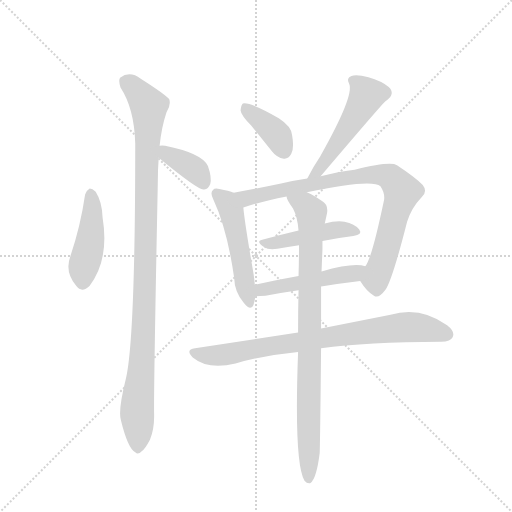
t = 0.00 s
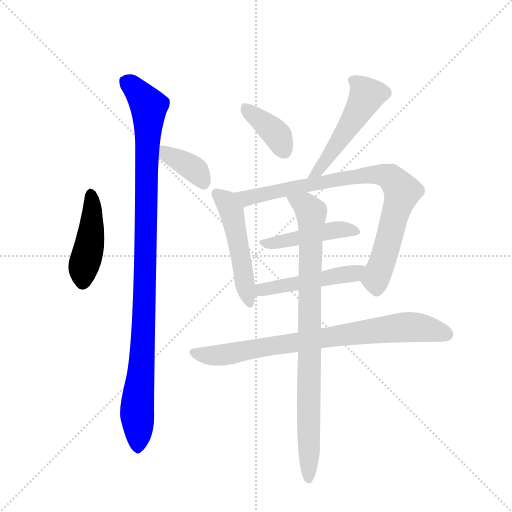
t = 1.69 s
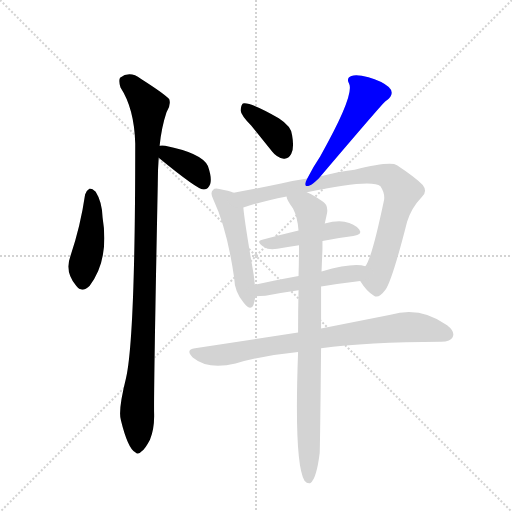
t = 3.38 s
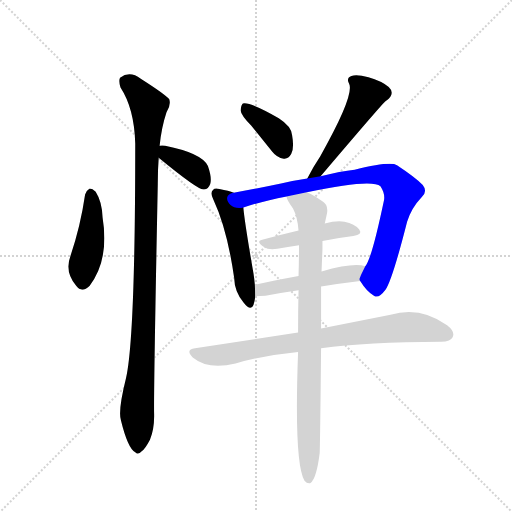
t = 5.07 s
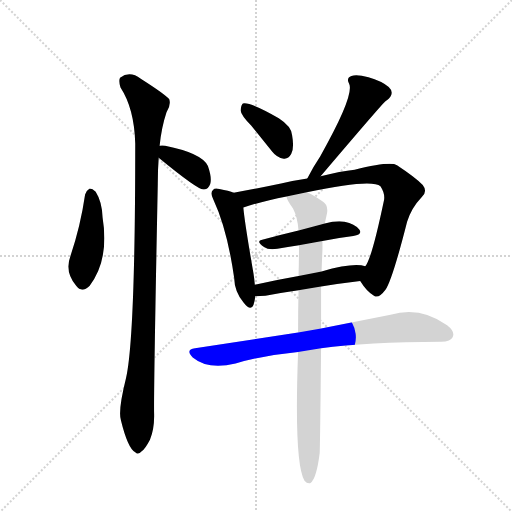
t = 6.76 s
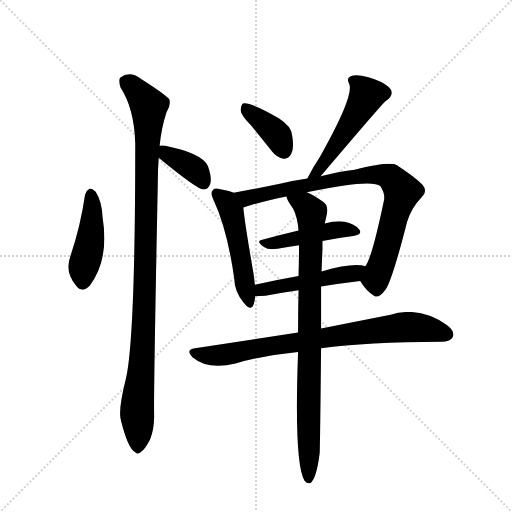
t = 8.45 s

The animated SVG that drew these frames (rendered in a browser with its animation timeline set to each time). Animation: 11 CSS @keyframes rules; one cycle of 8.45 s.

<svg version="1.1" viewBox="0 0 1024 1024" xmlns="http://www.w3.org/2000/svg">
  <g stroke="lightgray" stroke-dasharray="1,1" stroke-width="1" transform="scale(4, 4)">
    <line x1="0" y1="0" x2="256" y2="256"></line>
    <line x1="256" y1="0" x2="0" y2="256"></line>
    <line x1="128" y1="0" x2="128" y2="256"></line>
    <line x1="0" y1="128" x2="256" y2="128"></line>
  </g>
  <g transform="scale(0.92, -0.92) translate(60, -900)">
    <style type="text/css">
      
        @keyframes keyframes0 {
          from {
            stroke: blue;
            stroke-dashoffset: 451;
            stroke-width: 128;
          }
          59% {
            animation-timing-function: step-end;
            stroke: blue;
            stroke-dashoffset: 0;
            stroke-width: 128;
          }
          to {
            stroke: black;
            stroke-width: 1024;
          }
        }
        #make-me-a-hanzi-animation-0 {
          animation: keyframes0 0.6170247395833334s both;
          animation-delay: 0s;
          animation-timing-function: linear;
        }
      
        @keyframes keyframes1 {
          from {
            stroke: blue;
            stroke-dashoffset: 1071;
            stroke-width: 128;
          }
          78% {
            animation-timing-function: step-end;
            stroke: blue;
            stroke-dashoffset: 0;
            stroke-width: 128;
          }
          to {
            stroke: black;
            stroke-width: 1024;
          }
        }
        #make-me-a-hanzi-animation-1 {
          animation: keyframes1 1.12158203125s both;
          animation-delay: 0.6170247395833334s;
          animation-timing-function: linear;
        }
      
        @keyframes keyframes2 {
          from {
            stroke: blue;
            stroke-dashoffset: 376;
            stroke-width: 128;
          }
          55% {
            animation-timing-function: step-end;
            stroke: blue;
            stroke-dashoffset: 0;
            stroke-width: 128;
          }
          to {
            stroke: black;
            stroke-width: 1024;
          }
        }
        #make-me-a-hanzi-animation-2 {
          animation: keyframes2 0.5559895833333334s both;
          animation-delay: 1.7386067708333335s;
          animation-timing-function: linear;
        }
      
        @keyframes keyframes3 {
          from {
            stroke: blue;
            stroke-dashoffset: 386;
            stroke-width: 128;
          }
          56% {
            animation-timing-function: step-end;
            stroke: blue;
            stroke-dashoffset: 0;
            stroke-width: 128;
          }
          to {
            stroke: black;
            stroke-width: 1024;
          }
        }
        #make-me-a-hanzi-animation-3 {
          animation: keyframes3 0.5641276041666666s both;
          animation-delay: 2.294596354166667s;
          animation-timing-function: linear;
        }
      
        @keyframes keyframes4 {
          from {
            stroke: blue;
            stroke-dashoffset: 518;
            stroke-width: 128;
          }
          63% {
            animation-timing-function: step-end;
            stroke: blue;
            stroke-dashoffset: 0;
            stroke-width: 128;
          }
          to {
            stroke: black;
            stroke-width: 1024;
          }
        }
        #make-me-a-hanzi-animation-4 {
          animation: keyframes4 0.6715494791666666s both;
          animation-delay: 2.8587239583333335s;
          animation-timing-function: linear;
        }
      
        @keyframes keyframes5 {
          from {
            stroke: blue;
            stroke-dashoffset: 508;
            stroke-width: 128;
          }
          62% {
            animation-timing-function: step-end;
            stroke: blue;
            stroke-dashoffset: 0;
            stroke-width: 128;
          }
          to {
            stroke: black;
            stroke-width: 1024;
          }
        }
        #make-me-a-hanzi-animation-5 {
          animation: keyframes5 0.6634114583333334s both;
          animation-delay: 3.5302734375s;
          animation-timing-function: linear;
        }
      
        @keyframes keyframes6 {
          from {
            stroke: blue;
            stroke-dashoffset: 853;
            stroke-width: 128;
          }
          74% {
            animation-timing-function: step-end;
            stroke: blue;
            stroke-dashoffset: 0;
            stroke-width: 128;
          }
          to {
            stroke: black;
            stroke-width: 1024;
          }
        }
        #make-me-a-hanzi-animation-6 {
          animation: keyframes6 0.9441731770833334s both;
          animation-delay: 4.193684895833333s;
          animation-timing-function: linear;
        }
      
        @keyframes keyframes7 {
          from {
            stroke: blue;
            stroke-dashoffset: 461;
            stroke-width: 128;
          }
          60% {
            animation-timing-function: step-end;
            stroke: blue;
            stroke-dashoffset: 0;
            stroke-width: 128;
          }
          to {
            stroke: black;
            stroke-width: 1024;
          }
        }
        #make-me-a-hanzi-animation-7 {
          animation: keyframes7 0.6251627604166666s both;
          animation-delay: 5.137858072916666s;
          animation-timing-function: linear;
        }
      
        @keyframes keyframes8 {
          from {
            stroke: blue;
            stroke-dashoffset: 493;
            stroke-width: 128;
          }
          62% {
            animation-timing-function: step-end;
            stroke: blue;
            stroke-dashoffset: 0;
            stroke-width: 128;
          }
          to {
            stroke: black;
            stroke-width: 1024;
          }
        }
        #make-me-a-hanzi-animation-8 {
          animation: keyframes8 0.6512044270833334s both;
          animation-delay: 5.763020833333333s;
          animation-timing-function: linear;
        }
      
        @keyframes keyframes9 {
          from {
            stroke: blue;
            stroke-dashoffset: 814;
            stroke-width: 128;
          }
          73% {
            animation-timing-function: step-end;
            stroke: blue;
            stroke-dashoffset: 0;
            stroke-width: 128;
          }
          to {
            stroke: black;
            stroke-width: 1024;
          }
        }
        #make-me-a-hanzi-animation-9 {
          animation: keyframes9 0.9124348958333334s both;
          animation-delay: 6.414225260416666s;
          animation-timing-function: linear;
        }
      
        @keyframes keyframes10 {
          from {
            stroke: blue;
            stroke-dashoffset: 892;
            stroke-width: 128;
          }
          74% {
            animation-timing-function: step-end;
            stroke: blue;
            stroke-dashoffset: 0;
            stroke-width: 128;
          }
          to {
            stroke: black;
            stroke-width: 1024;
          }
        }
        #make-me-a-hanzi-animation-10 {
          animation: keyframes10 0.9759114583333334s both;
          animation-delay: 7.326660156249999s;
          animation-timing-function: linear;
        }
      
    </style>
    
      <path d="M 125 477 Q 115 408 93 343 Q 80 309 106 278 Q 118 262 135 279 Q 178 336 163 427 Q 162 461 148 483 Q 141 490 135 490 Q 128 486 125 477 Z" fill="lightgray"></path>
    
      <path d="M 287 583 Q 291 623 302 656 Q 312 671 308 684 Q 301 694 246 729 Q 222 747 201 731 Q 197 725 202 710 Q 232 664 234 588 Q 234 167 214 78 Q 196 6 203 -14 Q 218 -75 234 -83 Q 240 -90 248 -81 Q 255 -77 266 -56 Q 276 -31 275 1 Q 274 50 283 500 Q 283 531 285 557 L 287 583 Z" fill="lightgray"></path>
    
      <path d="M 285 557 Q 369 488 382 488 L 384 488 Q 393 489 397 500 Q 401 513 392 539 Q 379 567 299 583 Q 292 584 287 583 C 257 580 262 576 285 557 Z" fill="lightgray"></path>
    
      <path d="M 486 627 L 532 570 Q 542 557 557 555 Q 567 554 573 565 Q 580 578 575 606 Q 574 625 546 643 Q 483 679 468 675 Q 464 672 463 660 Q 464 650 486 627 Z" fill="lightgray"></path>
    
      <path d="M 637 517 Q 773 677 778 680 Q 779 681 781 682 Q 800 697 785 711 Q 769 724 741 732 Q 716 739 704 735 Q 692 731 699 718 Q 711 693 636 560 Q 621 538 608 512 C 594 485 618 494 637 517 Z" fill="lightgray"></path>
    
      <path d="M 448 481 Q 438 485 417 489 Q 407 492 403 487 Q 396 481 404 466 Q 434 402 449 296 Q 450 265 469 243 Q 485 222 491 237 Q 494 246 495 256 L 494 281 Q 493 293 491 306 Q 472 415 469 449 C 466 475 466 475 448 481 Z" fill="lightgray"></path>
    
      <path d="M 608 512 Q 580 508 551 501 Q 494 489 448 481 C 418 476 440 440 469 449 Q 508 462 563 473 L 607 482 Q 749 512 767 495 Q 777 480 775 466 Q 748 337 734 321 C 721 294 720 293 723 289 Q 738 265 753 257 Q 763 250 778 270 Q 793 292 825 418 Q 834 448 857 472 Q 870 484 859 498 Q 844 514 803 541 Q 788 550 711 531 Q 681 528 637 517 L 608 512 Z" fill="lightgray"></path>
    
      <path d="M 641 376 Q 675 383 708 387 Q 729 390 721 401 Q 711 414 689 418 Q 671 421 646 414 L 589 399 Q 547 389 510 379 Q 495 376 514 363 Q 523 356 543 359 Q 565 363 590 367 L 641 376 Z" fill="lightgray"></path>
    
      <path d="M 495 256 Q 505 256 517 257 Q 554 264 589 269 L 638 277 Q 681 284 723 289 C 753 293 763 314 734 321 Q 710 330 639 310 L 589 300 Q 538 291 494 281 C 465 274 465 255 495 256 Z" fill="lightgray"></path>
    
      <path d="M 588 177 L 364 143 Q 342 140 359 123 Q 393 95 452 110 Q 515 128 588 135 L 638 143 Q 737 156 899 157 Q 920 158 924 167 Q 930 179 912 193 Q 854 235 789 216 L 638 186 L 588 177 Z" fill="lightgray"></path>
    
      <path d="M 589 269 Q 588 226 588 177 L 588 135 Q 579 -108 602 -145 Q 608 -152 615 -150 Q 628 -141 635 -85 Q 636 -55 638 143 L 638 186 L 638 277 L 639 310 L 641 358 L 641 376 L 646 414 Q 649 427 651 437 Q 654 455 640 463 Q 621 476 607 482 C 580 496 550 500 563 473 Q 563 466 577 447 Q 587 428 589 399 L 590 367 Q 590 336 589 300 L 589 269 Z" fill="lightgray"></path>
    
    
      <clipPath id="make-me-a-hanzi-clip-0">
        <path d="M 125 477 Q 115 408 93 343 Q 80 309 106 278 Q 118 262 135 279 Q 178 336 163 427 Q 162 461 148 483 Q 141 490 135 490 Q 128 486 125 477 Z"></path>
      </clipPath>
      <path clip-path="url(#make-me-a-hanzi-clip-0)" d="M 138 480 L 139 399 L 120 287" fill="none" id="make-me-a-hanzi-animation-0" stroke-dasharray="323 646" stroke-linecap="round"></path>
    
      <clipPath id="make-me-a-hanzi-clip-1">
        <path d="M 287 583 Q 291 623 302 656 Q 312 671 308 684 Q 301 694 246 729 Q 222 747 201 731 Q 197 725 202 710 Q 232 664 234 588 Q 234 167 214 78 Q 196 6 203 -14 Q 218 -75 234 -83 Q 240 -90 248 -81 Q 255 -77 266 -56 Q 276 -31 275 1 Q 274 50 283 500 Q 283 531 285 557 L 287 583 Z"></path>
      </clipPath>
      <path clip-path="url(#make-me-a-hanzi-clip-1)" d="M 213 724 L 241 700 L 264 669 L 255 248 L 238 11 L 239 -70" fill="none" id="make-me-a-hanzi-animation-1" stroke-dasharray="943 1886" stroke-linecap="round"></path>
    
      <clipPath id="make-me-a-hanzi-clip-2">
        <path d="M 285 557 Q 369 488 382 488 L 384 488 Q 393 489 397 500 Q 401 513 392 539 Q 379 567 299 583 Q 292 584 287 583 C 257 580 262 576 285 557 Z"></path>
      </clipPath>
      <path clip-path="url(#make-me-a-hanzi-clip-2)" d="M 293 576 L 306 562 L 367 528 L 383 501" fill="none" id="make-me-a-hanzi-animation-2" stroke-dasharray="248 496" stroke-linecap="round"></path>
    
      <clipPath id="make-me-a-hanzi-clip-3">
        <path d="M 486 627 L 532 570 Q 542 557 557 555 Q 567 554 573 565 Q 580 578 575 606 Q 574 625 546 643 Q 483 679 468 675 Q 464 672 463 660 Q 464 650 486 627 Z"></path>
      </clipPath>
      <path clip-path="url(#make-me-a-hanzi-clip-3)" d="M 472 665 L 536 614 L 558 571" fill="none" id="make-me-a-hanzi-animation-3" stroke-dasharray="258 516" stroke-linecap="round"></path>
    
      <clipPath id="make-me-a-hanzi-clip-4">
        <path d="M 637 517 Q 773 677 778 680 Q 779 681 781 682 Q 800 697 785 711 Q 769 724 741 732 Q 716 739 704 735 Q 692 731 699 718 Q 711 693 636 560 Q 621 538 608 512 C 594 485 618 494 637 517 Z"></path>
      </clipPath>
      <path clip-path="url(#make-me-a-hanzi-clip-4)" d="M 706 725 L 728 708 L 737 693 L 734 686 L 639 534 L 615 517" fill="none" id="make-me-a-hanzi-animation-4" stroke-dasharray="390 780" stroke-linecap="round"></path>
    
      <clipPath id="make-me-a-hanzi-clip-5">
        <path d="M 448 481 Q 438 485 417 489 Q 407 492 403 487 Q 396 481 404 466 Q 434 402 449 296 Q 450 265 469 243 Q 485 222 491 237 Q 494 246 495 256 L 494 281 Q 493 293 491 306 Q 472 415 469 449 C 466 475 466 475 448 481 Z"></path>
      </clipPath>
      <path clip-path="url(#make-me-a-hanzi-clip-5)" d="M 411 479 L 429 464 L 443 441 L 481 243" fill="none" id="make-me-a-hanzi-animation-5" stroke-dasharray="380 760" stroke-linecap="round"></path>
    
      <clipPath id="make-me-a-hanzi-clip-6">
        <path d="M 608 512 Q 580 508 551 501 Q 494 489 448 481 C 418 476 440 440 469 449 Q 508 462 563 473 L 607 482 Q 749 512 767 495 Q 777 480 775 466 Q 748 337 734 321 C 721 294 720 293 723 289 Q 738 265 753 257 Q 763 250 778 270 Q 793 292 825 418 Q 834 448 857 472 Q 870 484 859 498 Q 844 514 803 541 Q 788 550 711 531 Q 681 528 637 517 L 608 512 Z"></path>
      </clipPath>
      <path clip-path="url(#make-me-a-hanzi-clip-6)" d="M 455 478 L 476 469 L 726 520 L 790 514 L 814 484 L 759 299 L 759 276" fill="none" id="make-me-a-hanzi-animation-6" stroke-dasharray="725 1450" stroke-linecap="round"></path>
    
      <clipPath id="make-me-a-hanzi-clip-7">
        <path d="M 641 376 Q 675 383 708 387 Q 729 390 721 401 Q 711 414 689 418 Q 671 421 646 414 L 589 399 Q 547 389 510 379 Q 495 376 514 363 Q 523 356 543 359 Q 565 363 590 367 L 641 376 Z"></path>
      </clipPath>
      <path clip-path="url(#make-me-a-hanzi-clip-7)" d="M 511 371 L 671 400 L 713 396" fill="none" id="make-me-a-hanzi-animation-7" stroke-dasharray="333 666" stroke-linecap="round"></path>
    
      <clipPath id="make-me-a-hanzi-clip-8">
        <path d="M 495 256 Q 505 256 517 257 Q 554 264 589 269 L 638 277 Q 681 284 723 289 C 753 293 763 314 734 321 Q 710 330 639 310 L 589 300 Q 538 291 494 281 C 465 274 465 255 495 256 Z"></path>
      </clipPath>
      <path clip-path="url(#make-me-a-hanzi-clip-8)" d="M 500 262 L 508 270 L 529 275 L 700 304 L 728 317" fill="none" id="make-me-a-hanzi-animation-8" stroke-dasharray="365 730" stroke-linecap="round"></path>
    
      <clipPath id="make-me-a-hanzi-clip-9">
        <path d="M 588 177 L 364 143 Q 342 140 359 123 Q 393 95 452 110 Q 515 128 588 135 L 638 143 Q 737 156 899 157 Q 920 158 924 167 Q 930 179 912 193 Q 854 235 789 216 L 638 186 L 588 177 Z"></path>
      </clipPath>
      <path clip-path="url(#make-me-a-hanzi-clip-9)" d="M 361 133 L 420 128 L 635 165 L 829 189 L 878 184 L 912 173" fill="none" id="make-me-a-hanzi-animation-9" stroke-dasharray="686 1372" stroke-linecap="round"></path>
    
      <clipPath id="make-me-a-hanzi-clip-10">
        <path d="M 589 269 Q 588 226 588 177 L 588 135 Q 579 -108 602 -145 Q 608 -152 615 -150 Q 628 -141 635 -85 Q 636 -55 638 143 L 638 186 L 638 277 L 639 310 L 641 358 L 641 376 L 646 414 Q 649 427 651 437 Q 654 455 640 463 Q 621 476 607 482 C 580 496 550 500 563 473 Q 563 466 577 447 Q 587 428 589 399 L 590 367 Q 590 336 589 300 L 589 269 Z"></path>
      </clipPath>
      <path clip-path="url(#make-me-a-hanzi-clip-10)" d="M 571 470 L 604 453 L 617 438 L 611 -141" fill="none" id="make-me-a-hanzi-animation-10" stroke-dasharray="764 1528" stroke-linecap="round"></path>
    
  </g>
</svg>
